Dataset: data (GitHub, karaagro/giz-ai4agriculture). Classes: apple scab, black rot, cedar apple rust, healthy.

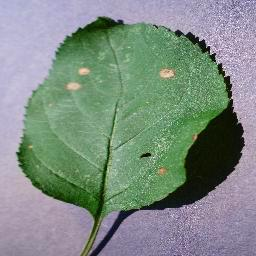
Label: black rot

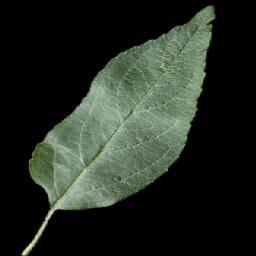
Label: healthy

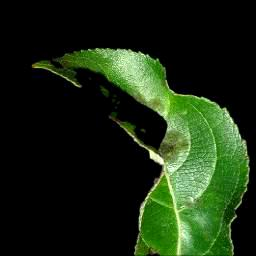
Label: apple scab

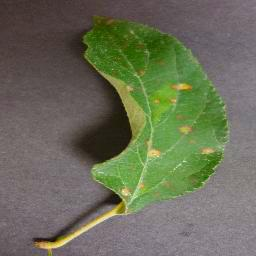
Label: cedar apple rust

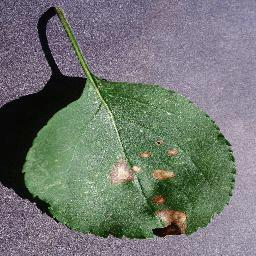
Label: black rot

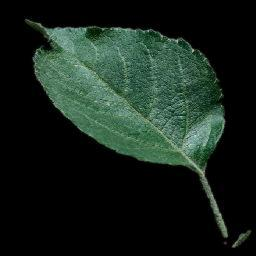
Label: healthy
